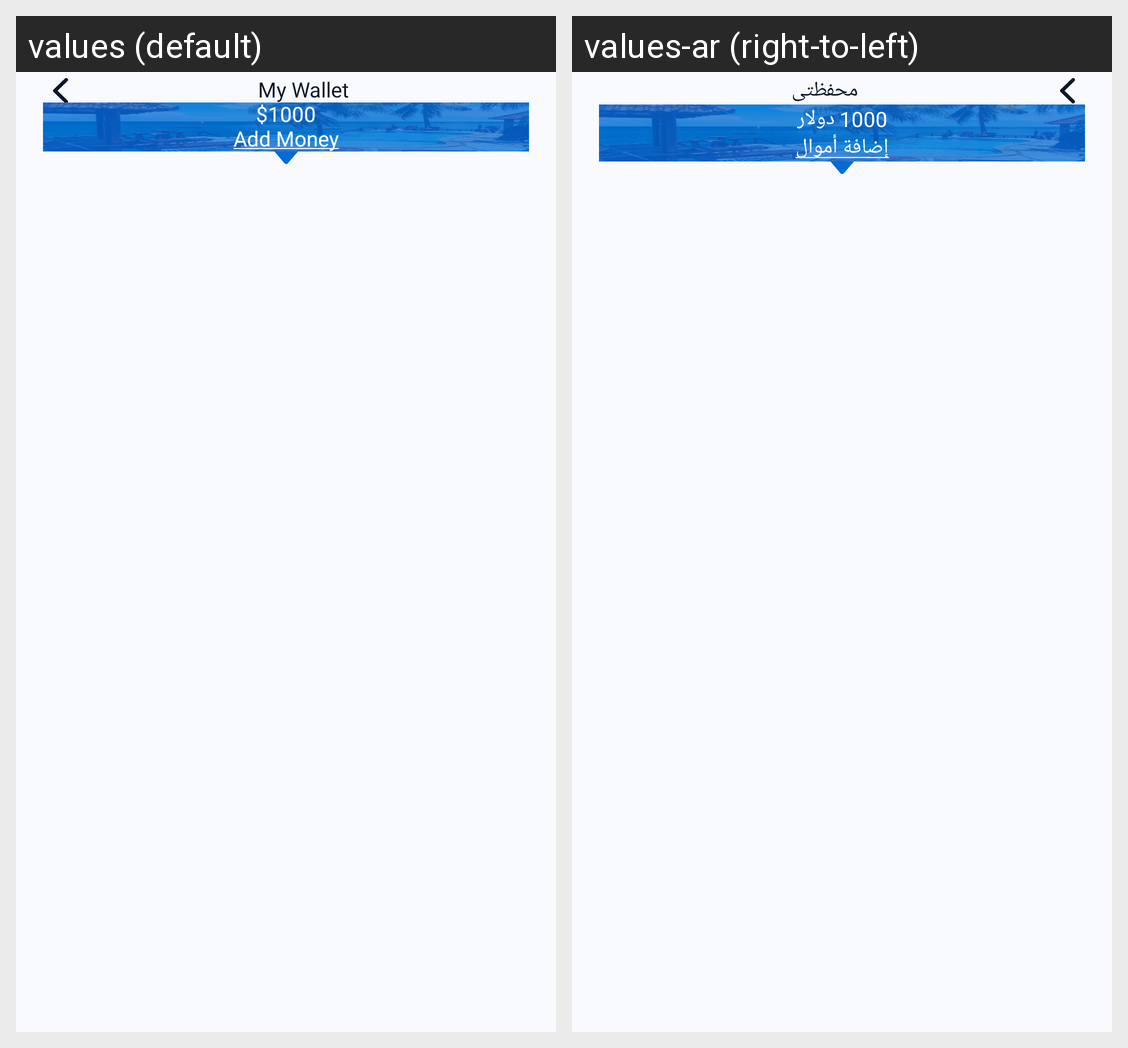

For this localized Android screen grid, give each drawn string resource with its value in every locale shown.
Android screen res/layout/fragment_wallet_history.xml rendered under 2 locales, left to right: values (default), values-ar (right-to-left). Device: Nexus 5 (rendered at 1080×1920; each locale shown at half size, 540×960, under a caption strip naming it); theme AppTheme.
Strings drawn on this screen, with the default value and each locale's value (text and hints the layout hard-codes, and strings that could not be matched under every locale, appear in the picture but are not listed):

textview_my_wallet
  values: My Wallet
  values-ar: محفظتى

textview__1000
  values: $1000
  values-ar: 1000 دولار

textview_add_money
  values: Add Money
  values-ar: إضافة أموال
